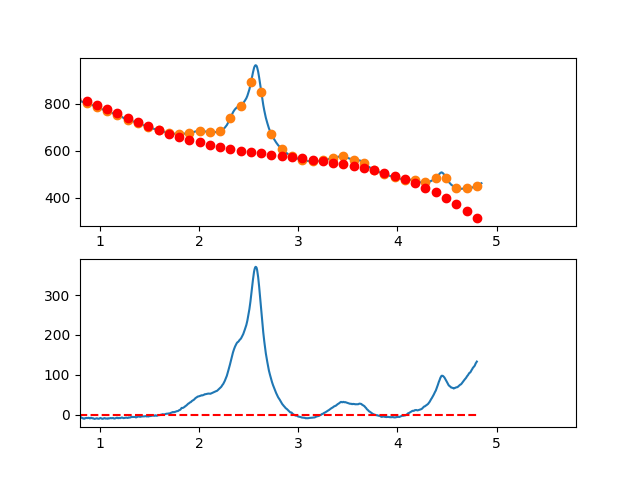

The data file committed next to this chart (first rows):
3.497376620970942263e-01, -1.168023049253520185e+01
3.549127125818158923e-01, -8.277164170969967927e+00
3.600877630665375029e-01, -5.921727452055847607e+00
3.652628135512591134e-01, -4.088921006023156224e-01
3.704378640359806685e-01, 2.908370118581387942e+00
3.756129145207023345e-01, 2.818087440686213085e+00
3.807879650054239451e-01, 4.333288100903018858e+00
3.859630154901455557e-01, 8.865000334422461492e+00
3.911380659748671662e-01, 1.075125237643555920e+01
3.963131164595887768e-01, 1.091007246213291637e+01
4.014881669443103873e-01, 1.092748882670537114e+01
4.066632174290319424e-01, 1.342952970534429369e+01
4.118382679137536084e-01, 1.380622333323969997e+01
4.170133183984752190e-01, 1.331559794558279464e+01
4.221883688831968295e-01, 1.483368177756460682e+01
4.273634193679184401e-01, 1.275450306437562631e+01
4.325384698526400507e-01, 1.149809004120675127e+01
4.377135203373616612e-01, 1.338547094324860609e+01
4.428885708220832718e-01, 1.522267400569262463e+01
4.480636213068048823e-01, 1.349172746372903475e+01
4.532386717915264929e-01, 1.320265955254899382e+01
4.584137222762481034e-01, 1.353949850734329630e+01
4.635887727609697140e-01, 1.334827256330254386e+01
4.687638232456912690e-01, 1.306300995561775835e+01
4.739388737304129906e-01, 1.367773891947956599e+01
4.791139242151345456e-01, 1.341248769007904684e+01
4.842889746998561562e-01, 1.256428450260682439e+01
4.894640251845778223e-01, 1.320315759225377406e+01
4.946390756692994328e-01, 1.335313519421072215e+01
4.998141261540209879e-01, 1.247824554366843586e+01
5.049891766387426539e-01, 1.292851687581810438e+01
5.101642271234642090e-01, 1.135297742585009928e+01
5.153392776081858750e-01, 1.135865542895521685e+01
5.205143280929074301e-01, 1.158957912032462900e+01
5.256893785776289851e-01, 1.054577673514904745e+01
5.308644290623507622e-01, 1.114027650861908114e+01
5.360394795470723173e-01, 1.021210667592595200e+01
5.412145300317938723e-01, 8.431295472260103452e+00
5.463895805165155384e-01, 8.684871132812531869e+00
5.515646310012372044e-01, 9.305861892773691579e+00
5.567396814859587595e-01, 9.710295987335257450e+00
5.619147319706804256e-01, 7.720665161040301427e+00
5.670897824554018696e-01, 5.469315195844728805e+00
5.722648329401235356e-01, 5.401055383057723702e+00
5.774398834248452017e-01, 4.362695013988059145e+00
5.826149339095667568e-01, 3.851043379943689615e+00
5.877899843942884228e-01, 3.818909772234746924e+00
5.929650348790099779e-01, 4.157103482169304698e+00
5.981400853637316439e-01, 3.210433801056183256e+00
6.033151358484533100e-01, 2.573710020204543980e+00
6.084901863331748650e-01, 9.747414309229043283e-01
6.136652368178964201e-01, -2.676626754797553076e-01
6.188402873026181972e-01, -7.576930076949111026e-01
6.240153377873396412e-01, -7.155402744131151849e-01
6.291903882720613073e-01, -1.078395184326382150e+00
6.343654387567828623e-01, -1.166448446125286864e+00
6.395404892415045284e-01, -1.504890768501127241e+00
6.447155397262261944e-01, -1.183912860145028390e+00
6.498905902109477495e-01, -9.357054297483955452e-01
6.550656406956693045e-01, -1.855459186002121896e+00
6.602406911803910816e-01, -1.362364837597738187e+00
... 809 more rows
